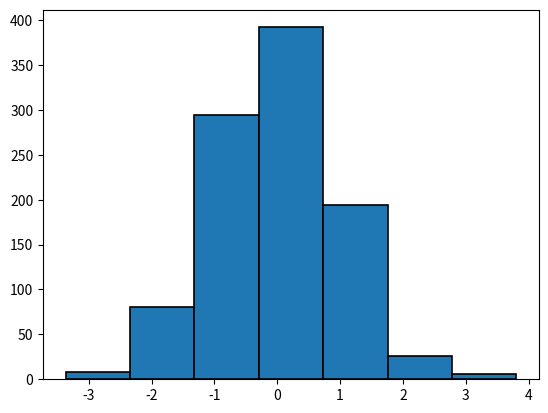

Recreate this plot in Python.
# Import statements
import matplotlib.pyplot as plt
import numpy as np

# Data
data = np.random.randn(1000)

# Plot
plt.hist(data,bins = 7, edgecolor='black', linewidth=1.2)
plt.show()



